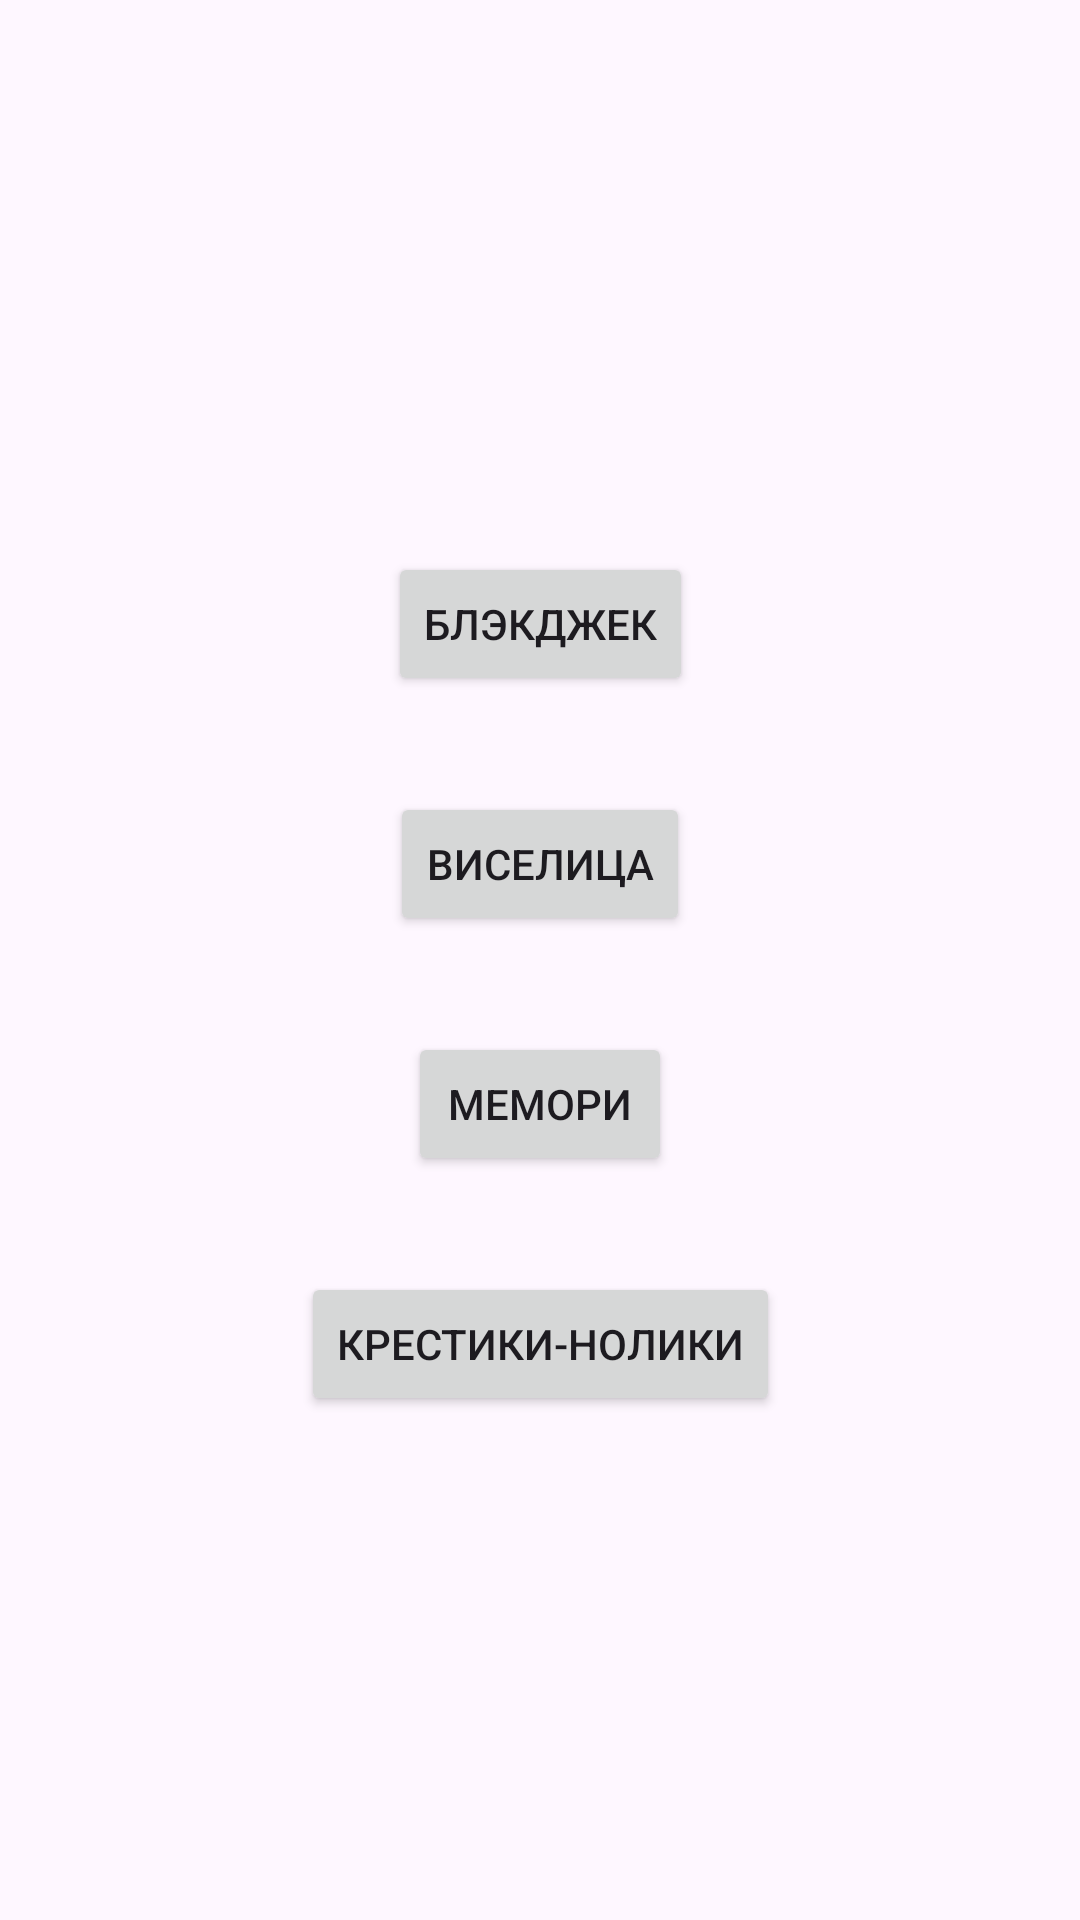

Reconstruct the res/layout file that produces this screen, plus the resources it refers to.
<!-- AndroidManifest.xml: application theme Theme.Game_library -->
<!-- res/layout/activity_menu.xml -->
<?xml version="1.0" encoding="utf-8"?>
<androidx.constraintlayout.widget.ConstraintLayout xmlns:android="http://schemas.android.com/apk/res/android"
    android:layout_width="match_parent"
    android:layout_height="match_parent"
    xmlns:app="http://schemas.android.com/apk/res-auto"
    xmlns:tools="http://schemas.android.com/tools"
    tools:context=".MenuActivity">

    <Button
        android:id="@+id/button_1"
        android:layout_width="wrap_content"
        android:layout_height="wrap_content"
        android:text="@string/blackjack"
        app:layout_constraintStart_toStartOf="parent"
        app:layout_constraintEnd_toEndOf="parent"
        app:layout_constraintTop_toTopOf="parent"
        android:layout_marginTop="184dp"
        />

    <Button
        android:id="@+id/button_2"
        android:layout_width="wrap_content"
        android:layout_height="wrap_content"
        android:text="@string/viselica"
        app:layout_constraintStart_toStartOf="parent"
        app:layout_constraintEnd_toEndOf="parent"
        app:layout_constraintTop_toBottomOf="@id/button_1"
        android:layout_marginTop="32dp"
        />

    <Button
        android:id="@+id/button_3"
        android:layout_width="wrap_content"
        android:layout_height="wrap_content"
        android:text="@string/memory"
        app:layout_constraintStart_toStartOf="parent"
        app:layout_constraintEnd_toEndOf="parent"
        app:layout_constraintTop_toBottomOf="@id/button_2"
        android:layout_marginTop="32dp"
        />

    <Button
        android:id="@+id/button_4"
        android:layout_width="wrap_content"
        android:layout_height="wrap_content"
        android:text="@string/tic_tac_toe"
        app:layout_constraintStart_toStartOf="parent"
        app:layout_constraintEnd_toEndOf="parent"
        app:layout_constraintTop_toBottomOf="@id/button_3"
        android:layout_marginTop="32dp"/>
</androidx.constraintlayout.widget.ConstraintLayout>
<!-- resources referenced by this layout -->
<resources>
  <string name="blackjack">Блэкджек</string>
  <string name="memory">Мемори</string>
  <string name="tic_tac_toe">Крестики-нолики</string>
  <string name="viselica">Виселица</string>
  <style name="Theme.Game_library" parent="Base.Theme.Game_library" />
  <style name="Base.Theme.Game_library" parent="Theme.Material3.DayNight.NoActionBar">
          
          
          <item name="colorOnSecondary">@color/black</item>
          <item name="android:statusBarColor" tools:targetApi="1">@color/black</item>
      </style>
  <color name="black">#FF000000</color>
</resources>
